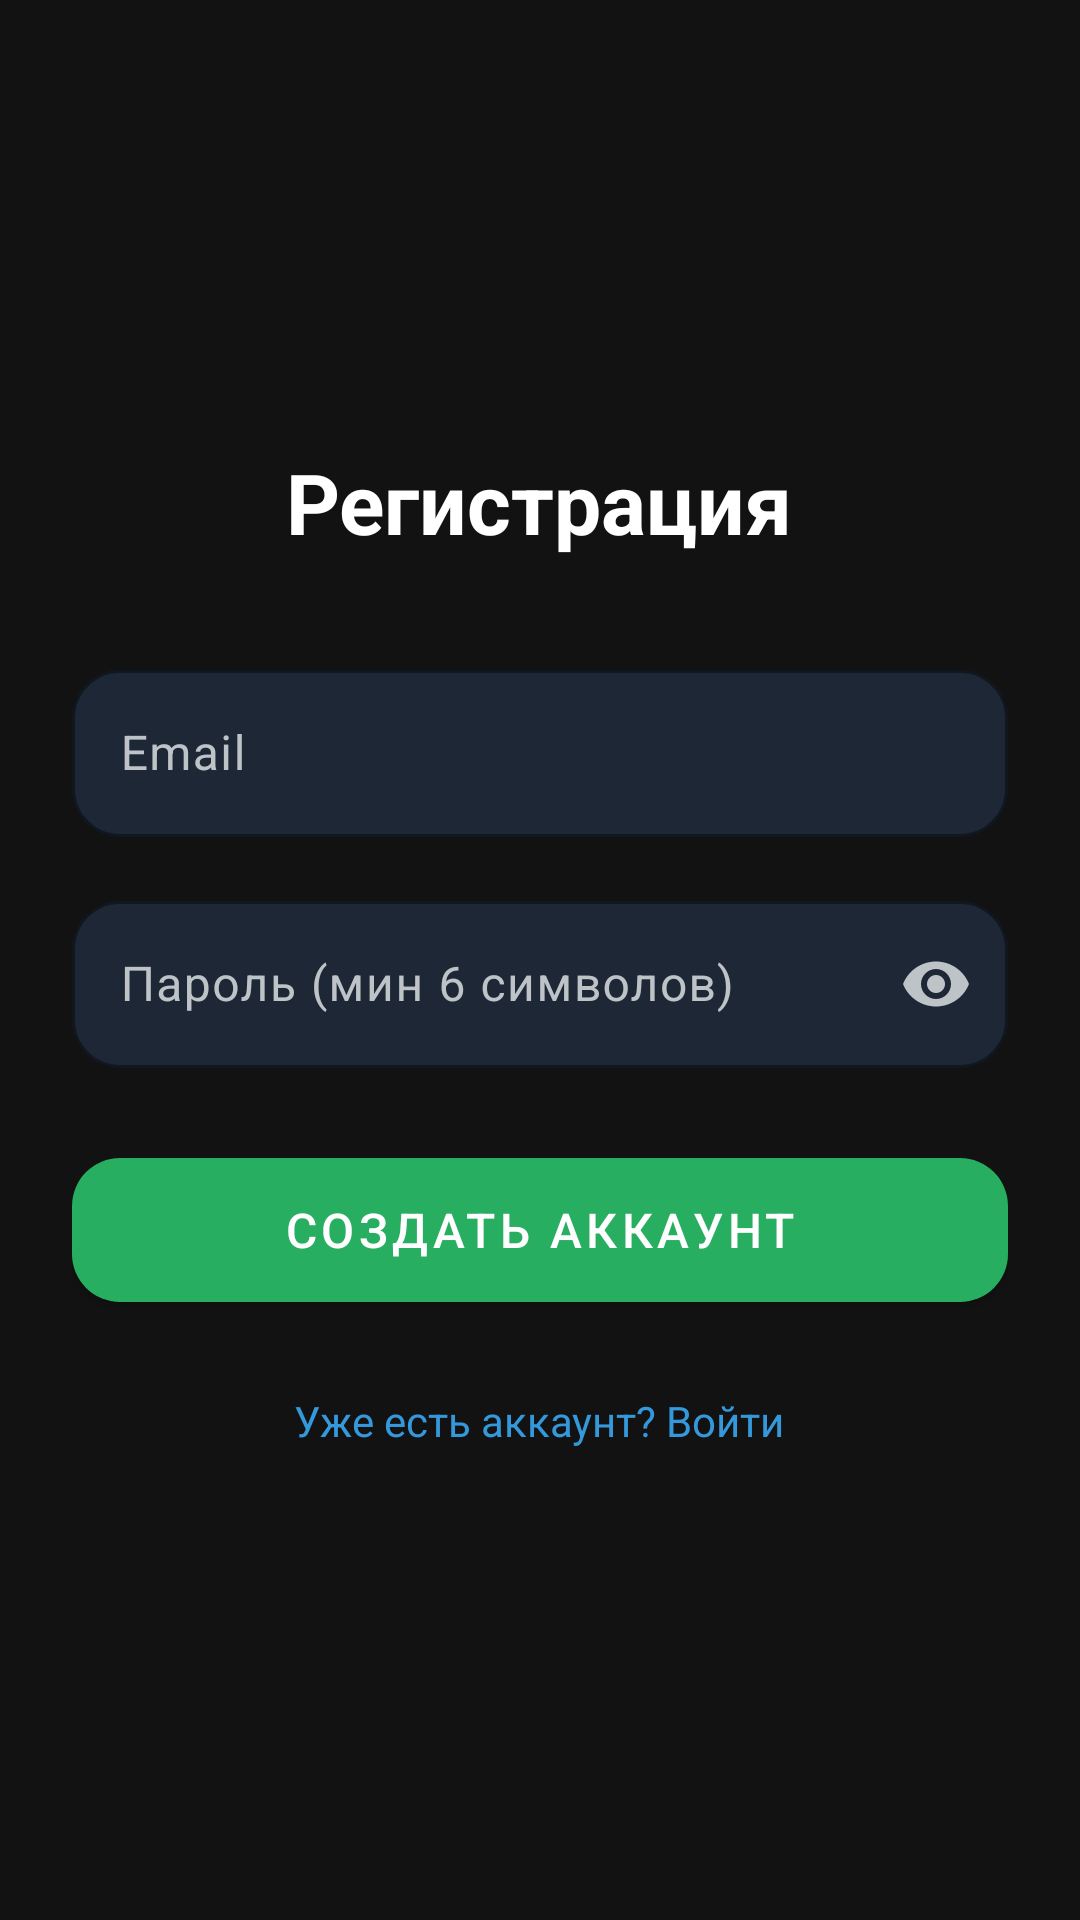

Android layout source for this screen:
<!-- AndroidManifest.xml: application theme Theme.MeteoPomoshik -->
<!-- res/layout/activity_register.xml -->
<?xml version="1.0" encoding="utf-8"?>
<LinearLayout xmlns:android="http://schemas.android.com/apk/res/android"
    xmlns:app="http://schemas.android.com/apk/res-auto"
    android:layout_width="match_parent"
    android:layout_height="match_parent"
    android:orientation="vertical"
    android:background="#121212"
    android:gravity="center"
    android:padding="24dp">

    <TextView
        android:layout_width="wrap_content"
        android:layout_height="wrap_content"
        android:text="Регистрация"
        android:textColor="#ffffff"
        android:textSize="28sp"
        android:textStyle="bold"
        android:layout_marginBottom="32dp" />

    <com.google.android.material.textfield.TextInputLayout
        android:layout_width="match_parent"
        android:layout_height="wrap_content"
        android:textColorHint="#bdc3c7"
        app:hintTextColor="#3498db"
        app:boxStrokeColor="#3498db"
        app:boxBackgroundColor="#1E2736"
        app:boxCornerRadiusTopStart="16dp"
        app:boxCornerRadiusTopEnd="16dp"
        app:boxCornerRadiusBottomStart="16dp"
        app:boxCornerRadiusBottomEnd="16dp"
        android:layout_marginBottom="16dp">

        <com.google.android.material.textfield.TextInputEditText
            android:id="@+id/etRegEmail"
            android:layout_width="match_parent"
            android:layout_height="wrap_content"
            android:hint="Email"
            android:inputType="textEmailAddress"
            android:textColor="#ffffff" />
    </com.google.android.material.textfield.TextInputLayout>

    <com.google.android.material.textfield.TextInputLayout
        android:layout_width="match_parent"
        android:layout_height="wrap_content"
        android:textColorHint="#bdc3c7"
        app:hintTextColor="#3498db"
        app:boxStrokeColor="#3498db"
        app:boxBackgroundColor="#1E2736"
        app:boxCornerRadiusTopStart="16dp"
        app:boxCornerRadiusTopEnd="16dp"
        app:boxCornerRadiusBottomStart="16dp"
        app:boxCornerRadiusBottomEnd="16dp"
        app:endIconMode="password_toggle"
        app:endIconTint="#bdc3c7"
        android:layout_marginBottom="24dp">

        <com.google.android.material.textfield.TextInputEditText
            android:id="@+id/etRegPassword"
            android:layout_width="match_parent"
            android:layout_height="wrap_content"
            android:hint="Пароль (мин 6 символов)"
            android:inputType="textPassword"
            android:textColor="#ffffff" />
    </com.google.android.material.textfield.TextInputLayout>

    <com.google.android.material.button.MaterialButton
        android:id="@+id/btnRegister"
        style="@style/Widget.MaterialComponents.Button"
        android:layout_width="match_parent"
        android:layout_height="60dp"
        android:text="Создать аккаунт"
        android:textSize="16sp"
        app:cornerRadius="16dp"
        app:backgroundTint="#27ae60"
        android:layout_marginBottom="16dp" />

    <TextView
        android:id="@+id/tvLoginLink"
        android:layout_width="wrap_content"
        android:layout_height="wrap_content"
        android:text="Уже есть аккаунт? Войти"
        android:textColor="#3498db"
        android:textSize="14sp"
        android:padding="8dp"/>
</LinearLayout>
<!-- resources referenced by this layout -->
<resources>
  <style name="Theme.MeteoPomoshik" parent="Base.Theme.MeteoPomoshik" />
  <style name="Base.Theme.MeteoPomoshik" parent="Theme.Material3.DayNight.NoActionBar">
          
          
      </style>
</resources>
